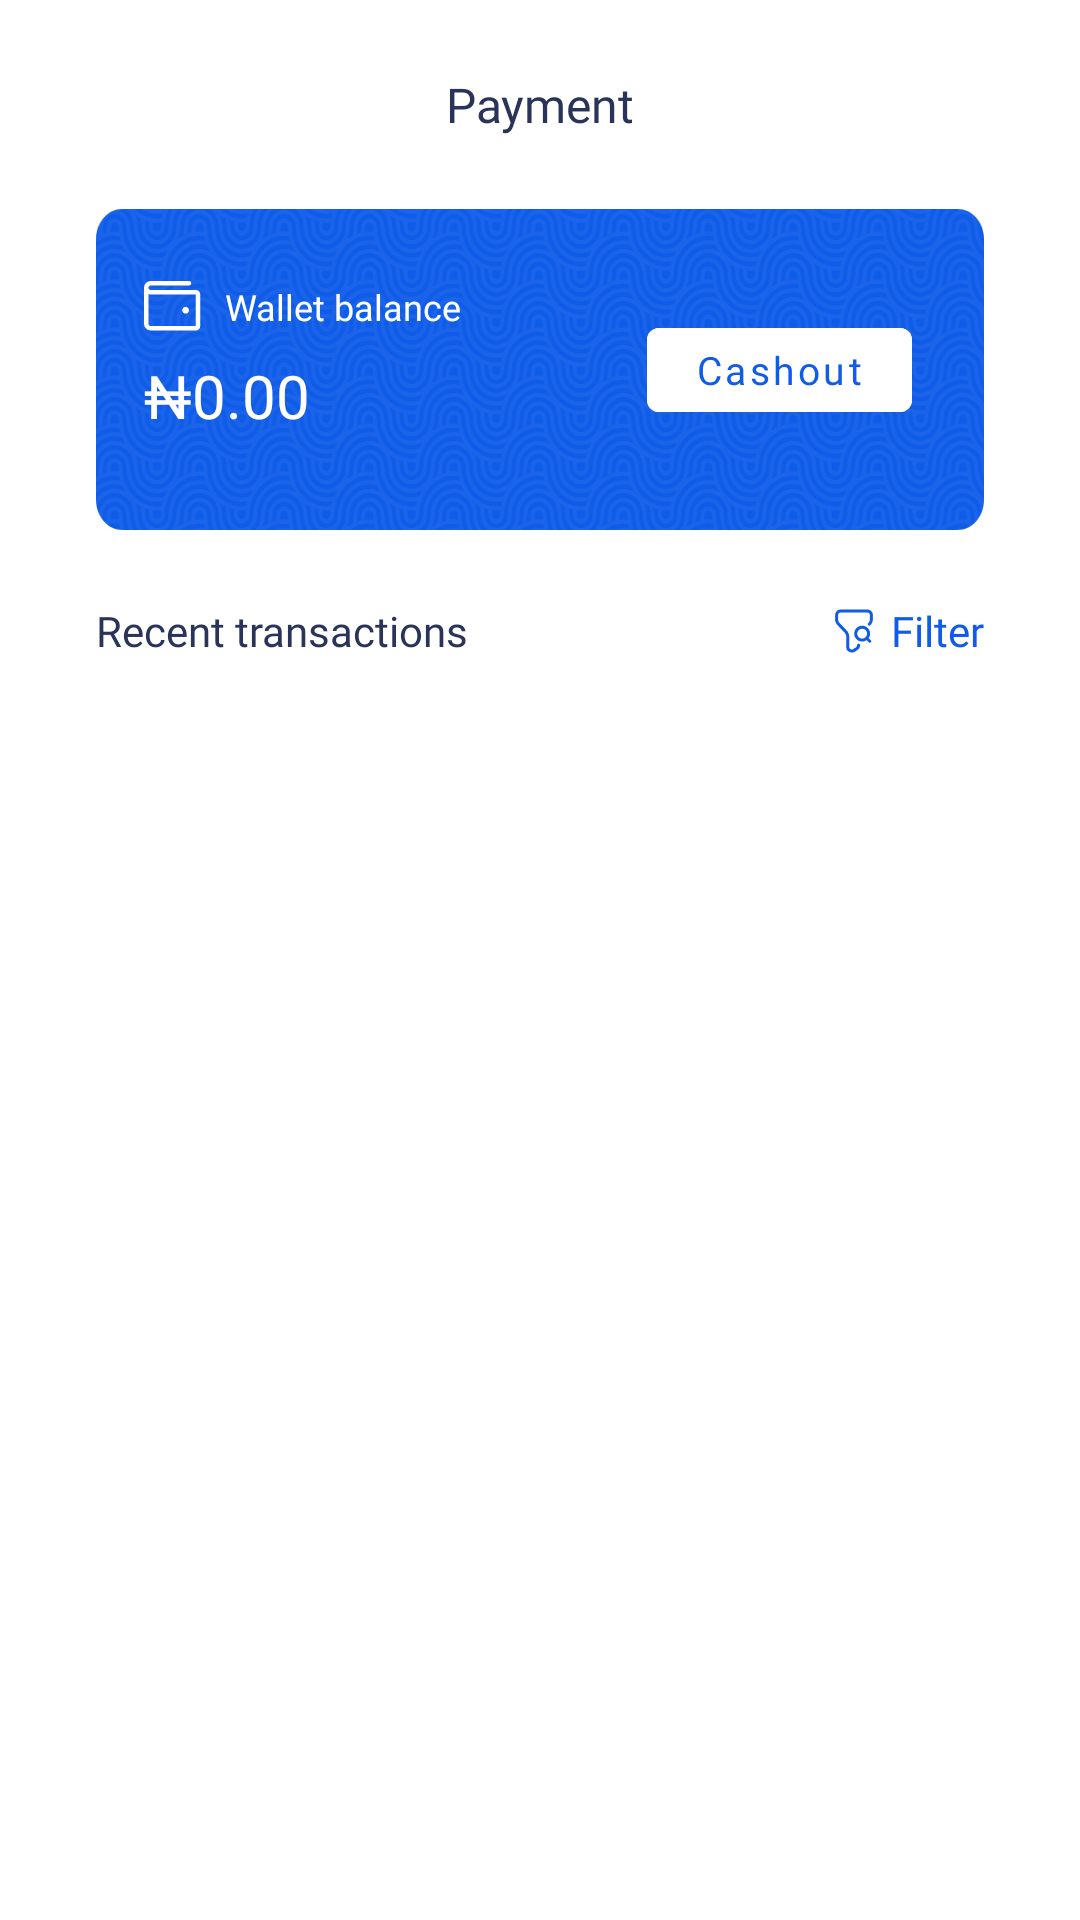

Android layout source for this screen:
<!-- AndroidManifest.xml: application theme Theme.Verificate -->
<!-- res/layout/fragment_payment.xml -->
<?xml version="1.0" encoding="utf-8"?>
<FrameLayout
    xmlns:android="http://schemas.android.com/apk/res/android"
    xmlns:app="http://schemas.android.com/apk/res-auto"
    xmlns:tools="http://schemas.android.com/tools"
    android:layout_width="match_parent"
    android:layout_height="match_parent"
    tools:context=".framework.presentation.fragments.main.payment.PaymentFragment">


    <androidx.constraintlayout.widget.ConstraintLayout
        android:layout_width="match_parent"
        android:layout_height="match_parent">

        <TextView
            android:id="@+id/textView37"
            android:layout_width="wrap_content"
            android:layout_height="wrap_content"
            android:layout_marginTop="24dp"
            android:text="Payment"
            style="@style/euc14Med"
            android:textSize="16sp"
            app:layout_constraintEnd_toEndOf="parent"
            app:layout_constraintStart_toStartOf="parent"
            app:layout_constraintTop_toTopOf="parent" />

        <ImageView
            android:id="@+id/imageView21"
            android:layout_width="0dp"
            android:layout_height="wrap_content"
            android:layout_marginStart="32dp"
            android:layout_marginTop="24dp"
            android:layout_marginEnd="32dp"
            android:background="@drawable/wallet_frame"
            app:layout_constraintEnd_toEndOf="parent"
            app:layout_constraintStart_toStartOf="parent"
            app:layout_constraintTop_toBottomOf="@+id/textView37" />

        <ImageView
            android:id="@+id/imageView22"
            android:layout_width="wrap_content"
            android:layout_height="wrap_content"
            android:layout_marginStart="16dp"
            android:layout_marginTop="24dp"
            android:src="@drawable/wallet_ic"
            app:layout_constraintStart_toStartOf="@+id/imageView21"
            app:layout_constraintTop_toTopOf="@+id/imageView21" />

        <TextView
            android:id="@+id/textView38"
            android:layout_width="wrap_content"
            android:layout_height="wrap_content"
            android:layout_marginStart="8dp"
            android:text="Wallet balance"
            style="@style/euc12reg"
            app:layout_constraintBottom_toBottomOf="@+id/imageView22"
            app:layout_constraintStart_toEndOf="@+id/imageView22"
            app:layout_constraintTop_toTopOf="@+id/imageView22" />

        <TextView
            android:id="@+id/textView39"
            style="@style/euc14Med"
            android:layout_width="wrap_content"
            android:layout_height="wrap_content"
            android:layout_marginTop="8dp"
            android:text="₦0.00"
            android:textColor="@color/white"
            android:textSize="20sp"
            app:layout_constraintStart_toStartOf="@+id/imageView22"
            app:layout_constraintTop_toBottomOf="@+id/textView38" />

        <com.google.android.material.button.MaterialButton
            android:id="@+id/btnCashout"
            android:layout_width="wrap_content"
            android:layout_height="@dimen/_40dp"
            android:layout_marginEnd="24dp"
            android:text="Cashout"
            android:textSize="13sp"
            android:fontFamily="@font/euclid_regular"
            android:textColor="@color/verificatePrimary"
            android:textAllCaps="false"
            android:backgroundTint="@color/white"
            app:layout_constraintBottom_toBottomOf="@+id/imageView21"
            app:layout_constraintEnd_toEndOf="@+id/imageView21"
            app:layout_constraintTop_toTopOf="@+id/imageView21" />

        <TextView
            android:id="@+id/textView40"
            android:layout_width="wrap_content"
            android:layout_height="wrap_content"
            android:layout_marginTop="24dp"
            android:text="Recent transactions"
            style="@style/euc14reg"
            app:layout_constraintStart_toStartOf="@+id/imageView21"
            app:layout_constraintTop_toBottomOf="@+id/imageView21" />

        <ImageView
            android:id="@+id/imageView23"
            android:layout_width="wrap_content"
            android:layout_height="wrap_content"
            android:layout_marginEnd="4dp"
            android:src="@drawable/filter_ic"
            app:layout_constraintBottom_toBottomOf="@+id/textView41"
            app:layout_constraintEnd_toStartOf="@+id/textView41"
            app:layout_constraintTop_toTopOf="@+id/textView41" />

        <TextView
            android:id="@+id/textView41"
            android:layout_width="wrap_content"
            android:layout_height="wrap_content"
            android:text="Filter"
            style="@style/euc14reg"
            android:textColor="@color/verificatePrimary"
            app:layout_constraintBaseline_toBaselineOf="@+id/textView40"
            app:layout_constraintEnd_toEndOf="@+id/imageView21" />

        <Button
            android:id="@+id/btnFilter"
            android:layout_width="wrap_content"
            android:layout_height="wrap_content"
            android:background="@color/space_transparent"
            app:layout_constraintBottom_toBottomOf="@+id/imageView23"
            app:layout_constraintEnd_toEndOf="@+id/textView41"
            app:layout_constraintStart_toStartOf="@+id/imageView23"
            app:layout_constraintTop_toTopOf="@+id/textView41" />

        <com.google.android.material.tabs.TabLayout
            android:id="@+id/tabs"
            style="@style/Widget.Design.TabLayout"
            android:layout_width="0dp"
            android:layout_height="wrap_content"
            android:layout_marginTop="16dp"
            app:layout_constraintEnd_toEndOf="parent"
            app:layout_constraintHorizontal_bias="0.0"
            app:layout_constraintStart_toStartOf="parent"
            app:layout_constraintTop_toBottomOf="@+id/btnFilter"
            app:tabIndicatorColor="@color/verificatePrimary"
            app:tabTextColor="@color/tab_text_color"

            app:tabIndicatorHeight="2dp"
            app:tabMode="fixed" />

        <androidx.viewpager.widget.ViewPager
            android:id="@+id/viewPager"
            android:layout_width="0dp"
            android:layout_height="0dp"
            android:layout_marginBottom="16dp"
            android:visibility="visible"
            app:layout_constraintBottom_toBottomOf="parent"
            app:layout_constraintEnd_toEndOf="parent"
            app:layout_constraintHorizontal_bias="0.0"
            app:layout_constraintStart_toStartOf="parent"
            app:layout_constraintTop_toBottomOf="@+id/tabs"
            app:layout_constraintVertical_bias="0.0" />

    </androidx.constraintlayout.widget.ConstraintLayout>
</FrameLayout>
<!-- resources referenced by this layout -->
<resources>
  <color name="space_transparent">#00000000</color>
  <color name="verificatePrimary">#0F5CE8</color>
  <color name="white">#FFFFFFFF</color>
  <dimen name="_40dp">40dp</dimen>
  <!-- drawable filter_ic: png bitmap (drawable-xhdpi, 863 bytes) -->
  <!-- drawable wallet_frame: png bitmap (drawable-hdpi, 19070 bytes) -->
  <!-- drawable wallet_ic: png bitmap (drawable-hdpi, 338 bytes) -->
  <style name="euc12reg">
          <item name="android:textColor">@color/white</item>
          <item name="fontFamily">@font/euclid_regular</item>
          <item name="android:textSize">12sp</item>
      </style>
  <style name="euc14Med">
          <item name="android:textColor">@color/verificateTextColorDark</item>
          <item name="fontFamily">@font/euclid_medium</item>
          <item name="android:textSize">14sp</item>
      </style>
  <style name="euc14reg">
          <item name="android:textColor">@color/verificateTextColorDark</item>
          <item name="fontFamily">@font/euclid_regular</item>
          <item name="android:textSize">14sp</item>
      </style>
  <style name="Theme.Verificate" parent="Theme.MaterialComponents.DayNight.DarkActionBar">
          
          <item name="colorPrimary">@color/verificatePrimary</item>
          <item name="colorPrimaryVariant">@color/purple_700</item>
          <item name="colorOnPrimary">@color/white</item>
          
          <item name="colorSecondary">@color/teal_200</item>
          <item name="colorSecondaryVariant">@color/teal_700</item>
          <item name="colorOnSecondary">@color/black</item>
          
          <item name="android:statusBarColor" tools:targetApi="l">?attr/colorPrimaryVariant</item>
          
          <item name="bottomSheetDialogTheme">@style/AppBottomSheetDialogTheme</item>
      </style>
  <color name="verificateTextColorDark">#2A3459</color>
  <color name="purple_700">#0F5CE8</color>
  <color name="teal_200">#FF03DAC5</color>
  <color name="teal_700">#FF018786</color>
  <color name="black">#FF000000</color>
  <style name="AppBottomSheetDialogTheme" parent="Theme.Design.Light.BottomSheetDialog">
          <item name="bottomSheetStyle">@style/AppModalStyle</item>
      </style>
  <style name="AppModalStyle" parent="Widget.Design.BottomSheet.Modal">
          <item name="android:background">@drawable/circleheader</item>
      </style>
</resources>
